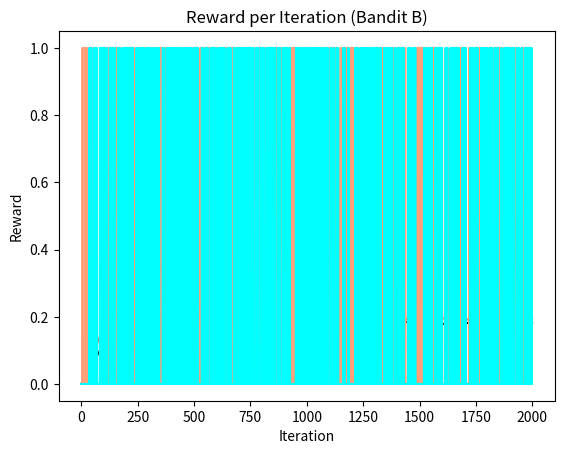

Source code (Python):
import random

class BinaryBandit:
    def __init__(self):
        # Number of arms
        self.num_arms = 2
        
    def get_actions(self):
        # Returns available actions
        return list(range(self.num_arms))
    
    def get_reward_probabilities(self):
        # Returns reward probabilities for each action
        return [0.1, 0.2]  # Example probabilities for reward 1
    
    def get_reward(self, action):
        # Returns reward for the given action based on its probability
        probabilities = self.get_reward_probabilities()
        rand = random.random()
        if rand < probabilities[action]:
            return 1
        else:
            return 0

def epsilon_greedy_bandit(binary_bandit, epsilon, max_iterations):
    # Initialization
    q_values = [0] * binary_bandit.num_arms
    action_counts = [0] * binary_bandit.num_arms
    rewards = []
    average_rewards = [0] * 1
    max_iter = max_iterations
    
    # Epsilon-Greedy Implementation
    for iteration in range(1, max_iter):
        if random.random() > epsilon:
            # Exploit - Choose action with maximum Q value
            action = q_values.index(max(q_values))
        else:
            # Explore - Choose a random action
            action = random.choice(binary_bandit.get_actions())
        
        # Get reward for the chosen action
        reward = binary_bandit.get_reward(action)
        rewards.append(reward)
        
        # Update action counts and Q values
        action_counts[action] += 1
        q_values[action] += (reward - q_values[action]) / action_counts[action]
        
        # Update average rewards
        average_rewards.append(average_rewards[iteration - 1] + (reward - average_rewards[iteration - 1]) / iteration)
    
    return q_values, average_rewards, rewards

# Initialize bandits
binary_bandit_A = BinaryBandit()
binary_bandit_B = BinaryBandit()

# Set seed for reproducibility
random.seed(10)

# Run epsilon-greedy algorithm for bandit A
epsilon = 0.2
max_iterations = 2000
Q_A, avg_rewards_A, rewards_A = epsilon_greedy_bandit(binary_bandit_A, epsilon, max_iterations)

# Run epsilon-greedy algorithm for bandit B
epsilon = 0.2  # Same epsilon value for consistency
Q_B, avg_rewards_B, rewards_B = epsilon_greedy_bandit(binary_bandit_B, epsilon, max_iterations)

# Display the results
import matplotlib.pyplot as plt

# Plot average rewards vs iteration for bandit A
plt.plot(avg_rewards_A, color = '#FF5733')
plt.title("Average Rewards vs Iteration (Bandit A)")
plt.xlabel("Iteration")
plt.ylabel("Average Reward")
plt.show()

# Plot average rewards vs iteration for bandit B
plt.plot(avg_rewards_B, color = 'Black')
plt.title("Average Rewards vs Iteration (Bandit B)")
plt.xlabel("Iteration")
plt.ylabel("Average Reward")
plt.show()


# Plot reward per iteration for bandit A
plt.plot(rewards_A, color = 'LightSalmon')
plt.title("Reward per Iteration (Bandit A)")
plt.xlabel("Iteration")
plt.ylabel("Reward")
plt.show()

# Plot reward per iteration for bandit B
plt.plot(rewards_B, color = 'Cyan')
plt.title("Reward per Iteration (Bandit B)")
plt.xlabel("Iteration")
plt.ylabel("Reward")
plt.show()
